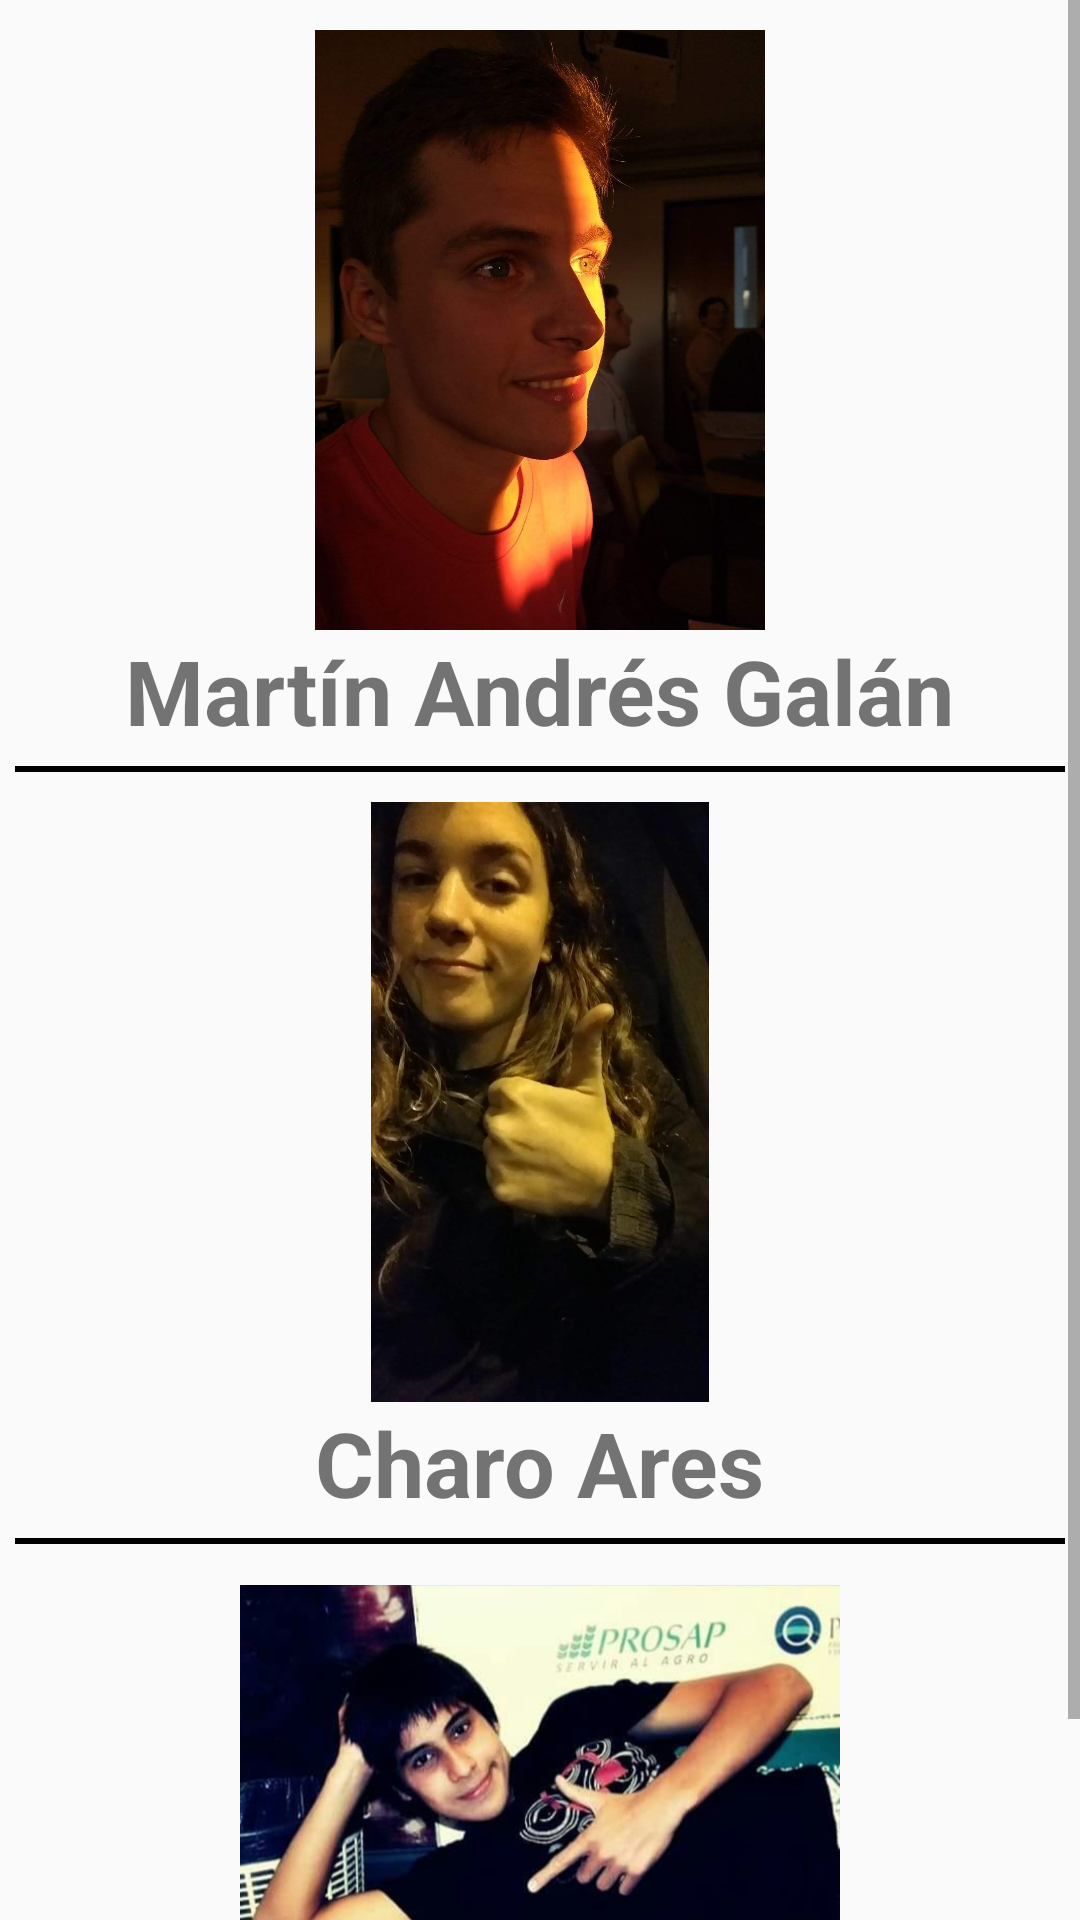

Reconstruct the res/layout file that produces this screen, plus the resources it refers to.
<!-- AndroidManifest.xml: application theme AppTheme -->
<!-- res/layout/fragment_credits.xml -->
<?xml version="1.0" encoding="utf-8"?>
<FrameLayout xmlns:android="http://schemas.android.com/apk/res/android"
    xmlns:tools="http://schemas.android.com/tools"
    android:layout_width="match_parent"
    android:layout_height="match_parent"
    tools:context=".fragments.CreditsFragment"
    >

<ScrollView
    android:layout_width="match_parent"
    android:layout_height="wrap_content">
    <LinearLayout
        android:layout_width="match_parent"
        android:layout_height="match_parent"
        android:orientation="vertical" >

        <LinearLayout
            android:layout_width="match_parent"
            android:layout_height="wrap_content"
            android:orientation="vertical"
            android:layout_marginTop="10dp">

            <ImageView
                android:layout_width="200dp"
                android:layout_height="200dp"
                android:src="@drawable/foto_martin"
                android:layout_gravity="center"/>

        <TextView
            android:layout_width="wrap_content"
            android:layout_height="wrap_content"
            android:text="@string/nombreMartin"
            android:layout_gravity="center"
            style="@style/creditosNombre"/>

            <View
                android:layout_width="fill_parent"
                android:layout_height="2dp"
                android:background="#000"
                android:layout_marginTop="5dp"
                android:layout_marginLeft="5dp"
                android:layout_marginRight="5dp"/>

        </LinearLayout>

        <LinearLayout
            android:layout_width="match_parent"
            android:layout_height="wrap_content"
            android:orientation="vertical"
            android:layout_marginTop="10dp">

            <ImageView
                android:layout_width="200dp"
                android:layout_height="200dp"
                android:src="@drawable/foto_charo"
                android:layout_gravity="center"/>

            <TextView
                android:layout_width="wrap_content"
                android:layout_height="wrap_content"
                android:text="@string/nombreCharo"
                android:layout_gravity="center"
                style="@style/creditosNombre"/>

            <View
                android:layout_width="fill_parent"
                android:layout_height="2dp"
                android:background="#000"
                android:layout_marginTop="5dp"
                android:layout_marginLeft="5dp"
                android:layout_marginRight="5dp"/>

        </LinearLayout>

        <LinearLayout
            android:layout_width="match_parent"
            android:layout_height="wrap_content"
            android:layout_marginTop="10dp"
            android:orientation="vertical">

            <ImageView
                android:layout_width="200dp"
                android:layout_height="150dp"
                android:layout_gravity="center"
                android:src="@drawable/foto_pabba" />

            <TextView
                style="@style/creditosNombre"
                android:layout_width="wrap_content"
                android:layout_height="wrap_content"
                android:layout_gravity="center"
                android:text="@string/nombrePabba" />


        </LinearLayout>



    </LinearLayout>
</ScrollView>
</FrameLayout>
<!-- resources referenced by this layout -->
<resources>
  <!-- drawable foto_charo: jpg bitmap (drawable, 51937 bytes) -->
  <!-- drawable foto_martin: jpg bitmap (drawable, 52194 bytes) -->
  <!-- drawable foto_pabba: png bitmap (drawable, 481051 bytes) -->
  <string name="nombreCharo">Charo Ares</string>
  <string name="nombreMartin">Martín Andrés Galán</string>
  <string name="nombrePabba">Pedro Nicolas Abba</string>
  <style name="creditosNombre">
          <item name="android:textSize">30sp</item>
          <item name="android:textStyle">bold</item>
      </style>
  <style name="AppTheme" parent="Theme.AppCompat.Light.DarkActionBar">
          
          <item name="colorPrimary">@color/colorPrimary</item>
          <item name="colorPrimaryDark">@color/colorPrimaryDark</item>
          <item name="colorAccent">@color/colorAccent</item>
      </style>
  <color name="colorPrimary">#3F51B5</color>
  <color name="colorPrimaryDark">#303F9F</color>
  <color name="colorAccent">#FF4081</color>
</resources>
